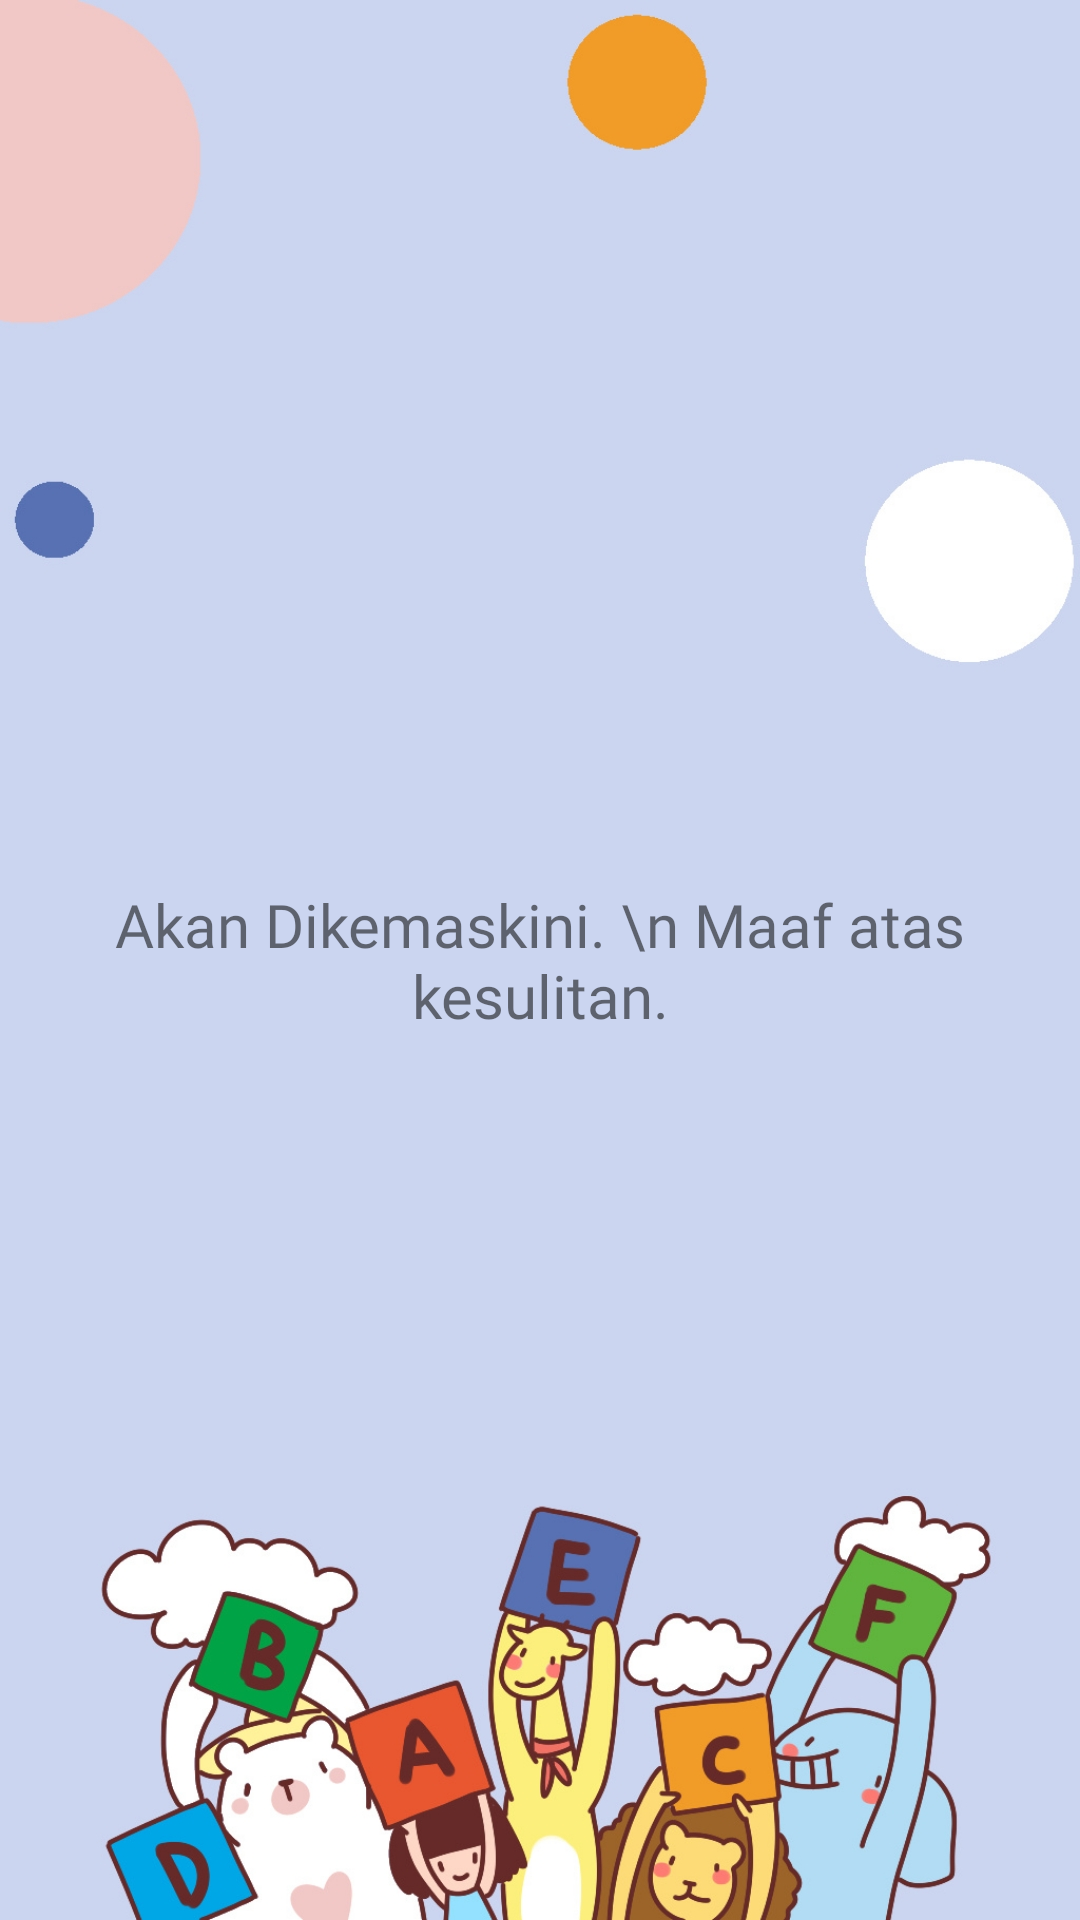

Reconstruct the res/layout file that produces this screen, plus the resources it refers to.
<!-- AndroidManifest.xml: application theme Theme.MariBertutur -->
<!-- res/layout/activity_sebutan_huruf4.xml -->
<?xml version="1.0" encoding="utf-8"?>
<androidx.constraintlayout.widget.ConstraintLayout xmlns:android="http://schemas.android.com/apk/res/android"
    xmlns:app="http://schemas.android.com/apk/res-auto"
    xmlns:tools="http://schemas.android.com/tools"
    android:layout_width="match_parent"
    android:layout_height="match_parent"
    android:background="@drawable/bg7"
    tools:context=".Sebutan_Huruf4">

    <TextView
        android:id="@+id/textView4"
        android:layout_width="wrap_content"
        android:layout_height="wrap_content"
        android:fontFamily="@font/poppins_bold"
        android:text="Akan Dikemaskini. \n Maaf atas kesulitan."
        android:textAlignment="center"
        android:textSize="20dp"
        app:layout_constraintBottom_toBottomOf="parent"
        app:layout_constraintEnd_toEndOf="parent"
        app:layout_constraintStart_toStartOf="parent"
        app:layout_constraintTop_toTopOf="parent" />


</androidx.constraintlayout.widget.ConstraintLayout>
<!-- resources referenced by this layout -->
<resources>
  <!-- drawable bg7: jpg bitmap (drawable, 231093 bytes) -->
  <style name="Theme.MariBertutur" parent="Theme.MaterialComponents.DayNight.DarkActionBar">
          
          <item name="colorPrimary">@color/purple_500</item>
          <item name="colorPrimaryVariant">@color/purple_700</item>
          <item name="colorOnPrimary">@color/white</item>
          
          <item name="colorSecondary">@color/teal_200</item>
          <item name="colorSecondaryVariant">@color/teal_700</item>
          <item name="colorOnSecondary">@color/black</item>
          
          <item name="android:statusBarColor">?attr/colorPrimaryVariant</item>
          
      </style>
  <color name="purple_500">#FF6200EE</color>
  <color name="purple_700">#FF3700B3</color>
  <color name="white">#FFFFFFFF</color>
  <color name="teal_200">#FF03DAC5</color>
  <color name="teal_700">#FF018786</color>
  <color name="black">#FF000000</color>
</resources>
